Run: headless pygame with SDL's dummy video driver; simulated clock (each Clock.tick advances the game by its frame time, no real sleeping); random seed 0; keys injected as events and as key.get_pressed() state; no mouse input.
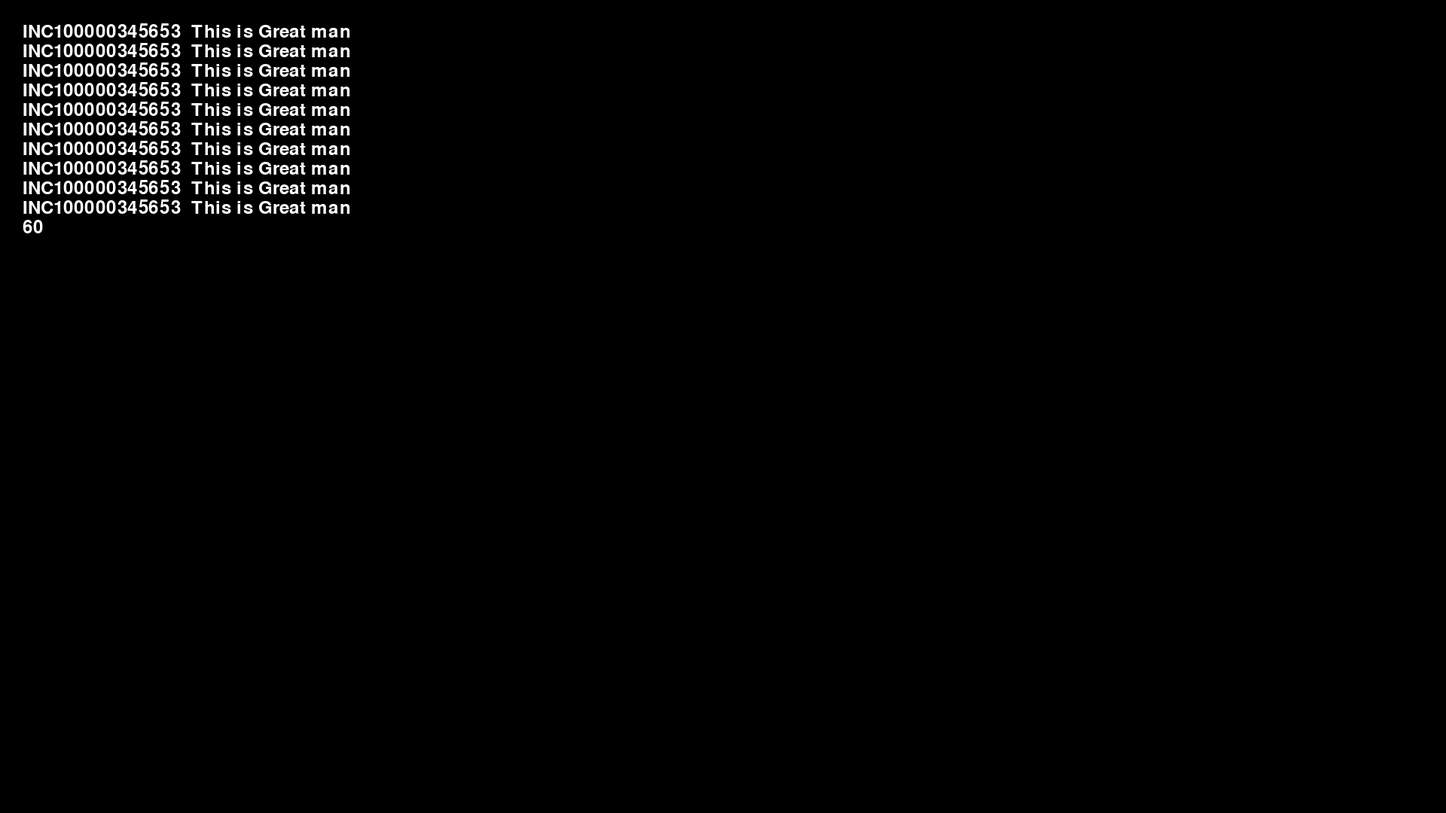
Frame 1 of 4 · flips 1–60 · no input
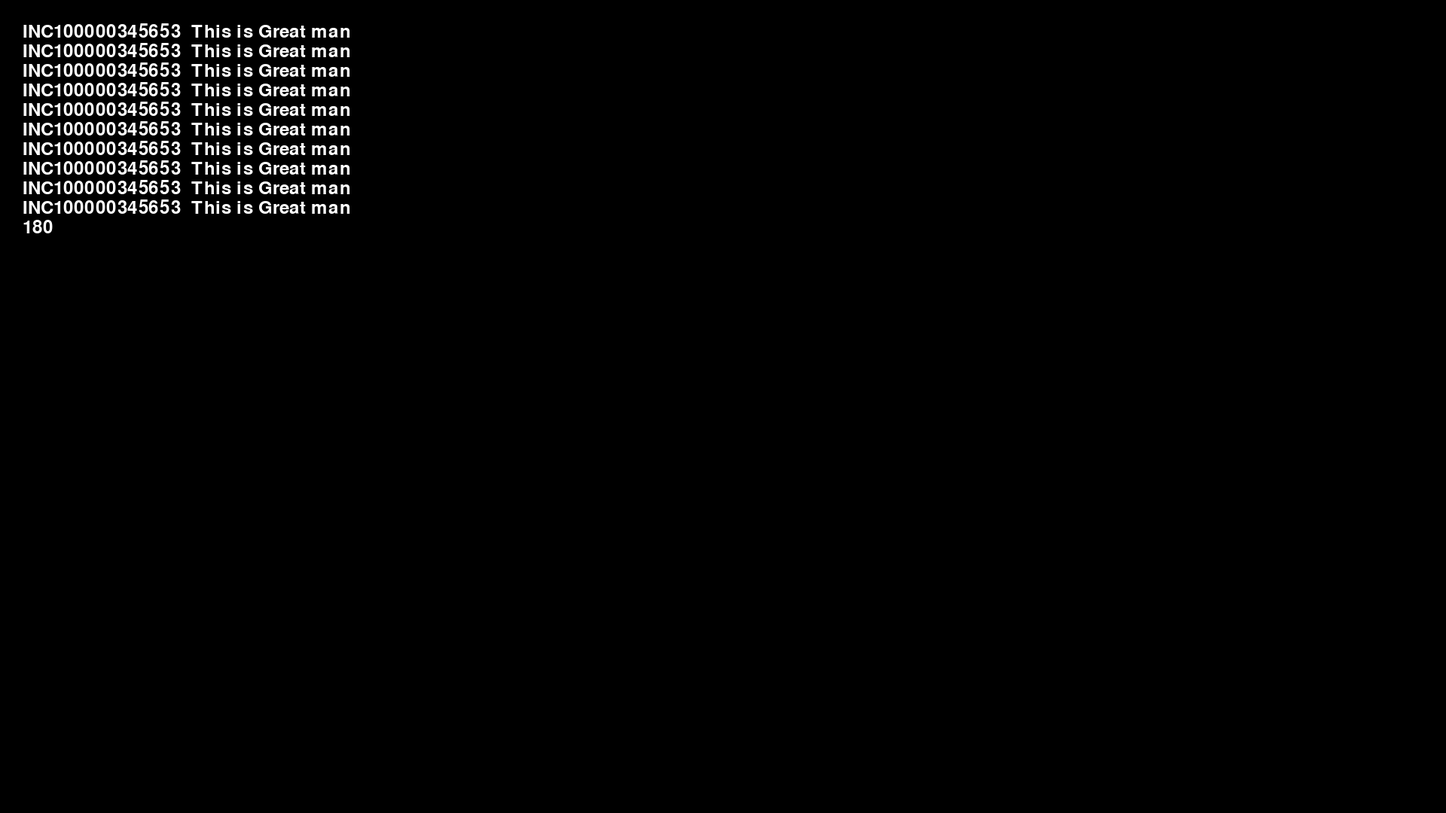
Frame 2 of 4 · flips 61–180 · tapped SPACE, RETURN · held RIGHT (→), D
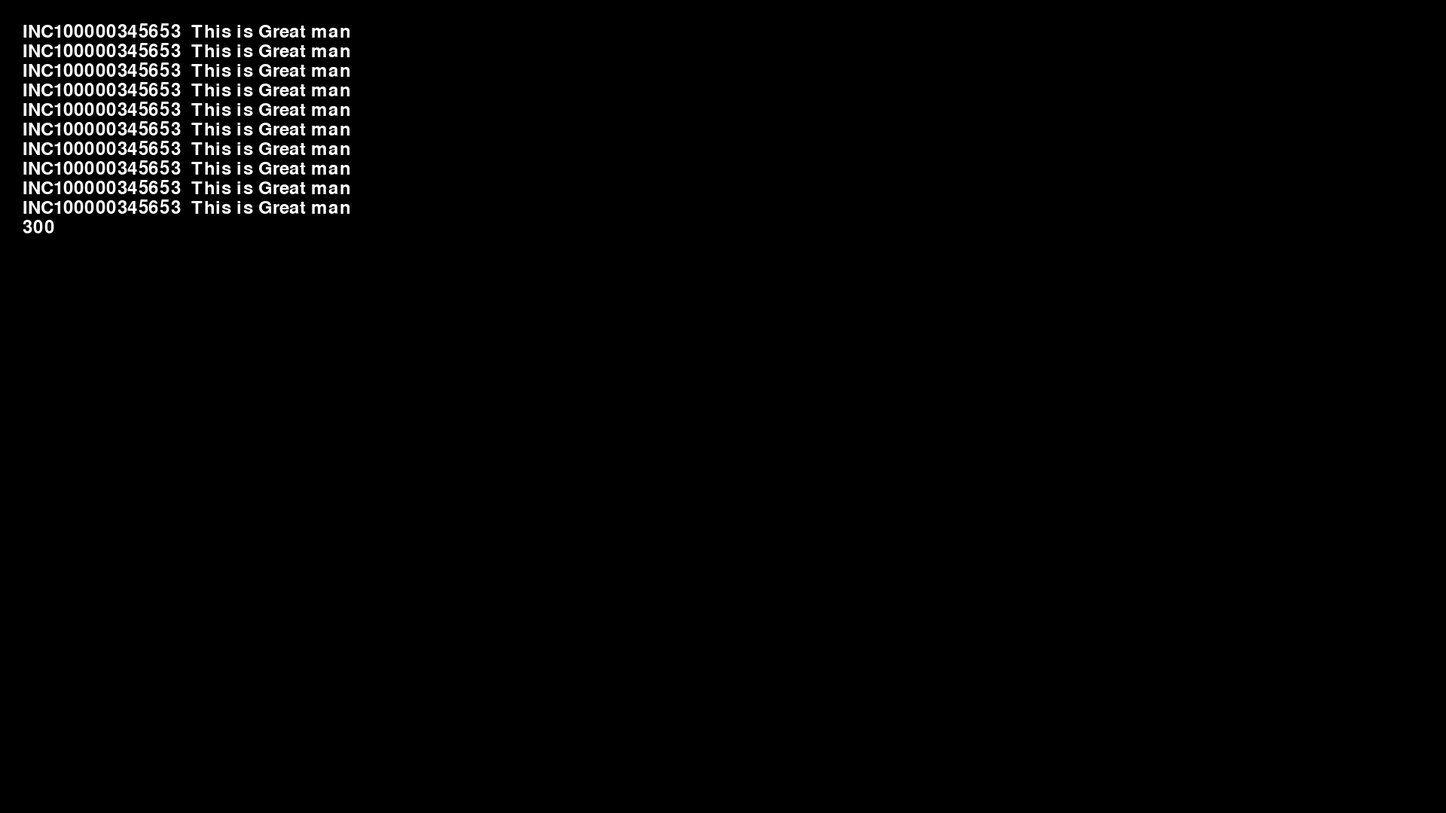
Frame 3 of 4 · flips 181–300 · held DOWN (↓), S
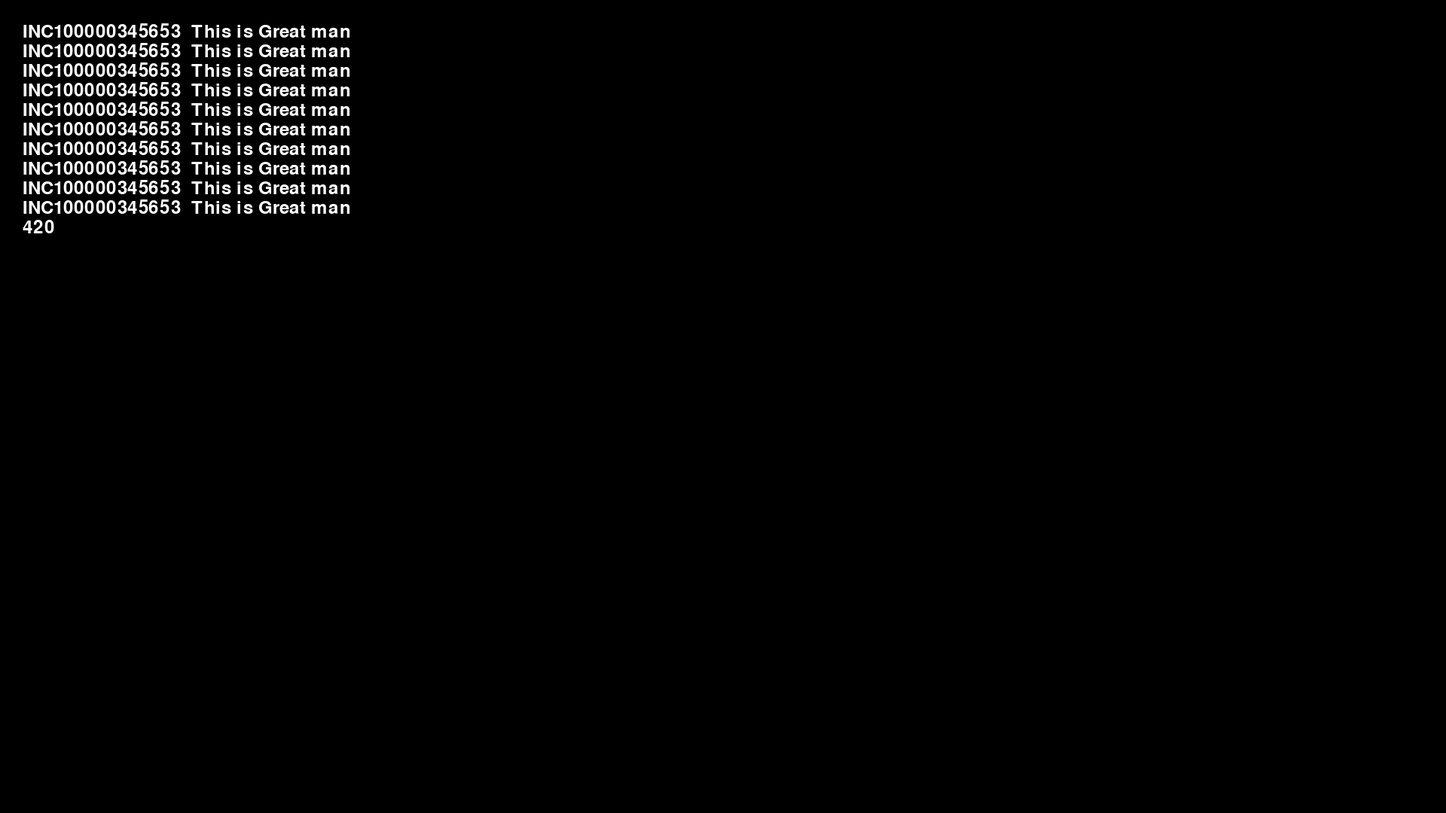
Frame 4 of 4 · flips 301–420 · held LEFT (←), A, UP (↑), W

The pygame program that drew these frames:

import pygame

pygame.init()

#########
# Beauty
#########

class TextObjects(object):
    def __init__(self, text):
        self.color = (255, 255, 255)
        self.text = font.render(text, True, self.color)

    def fontColor(self, color):
        if color == 'white':
            self.color = (255, 255, 255)
        elif color == 'blue':
            self.color = (0, 0, 255)
        elif color == 'red':
            self.color = (255, 0, 0)


#########
# Beauty
#########
screen_x = 1920
screen_y = 1080

screen = pygame.display.set_mode((screen_x, screen_y))
done = False
is_blue = True
x = 30
y = 30

clock = pygame.time.Clock()

font = pygame.font.SysFont("consolas", 36)

text1 = font.render("INC100000345653  This is Great man  ", True, (255, 255, 255))
text2 = font.render("INC100000345653  This is AWESOME man  ", True, (255, 255, 255))

counter = 0
clicked = False
text = text1
while not done:
        for event in pygame.event.get():
                if event.type == pygame.QUIT:
                        done = True
                if event.type == pygame.KEYDOWN:

                    #SPACE
                    if event.key == pygame.K_SPACE:
                        if clicked == False:
                            text = text1
                            clicked = True
                        else:
                            text = text2
                            clicked = False

                    #UP
                    if event.key == pygame.K_UP:
                        pass

                    #DOWN
                    if event.key == pygame.K_DOWN:
                        pass

        text_pos_x = 30
        text_pos_y = 30

        pygame.draw.rect(screen, (255, 255, 0), pygame.Rect(30, 30, 60, 60))

        #Draws a black screen
        screen.fill((0, 0, 0))

        #Draw select bar

        #prints text 10 times and calculates position
        for i in range(0,10):
            screen.blit(text, (text_pos_x, text_pos_y))
            text_pos_y+=(text.get_height() + 2)

        counter+=1
        counter_text = font.render(str(counter), True, (255, 255, 255))
        screen.blit(counter_text, (text_pos_x, text_pos_y))


        pygame.display.flip()
        clock.tick(60)
